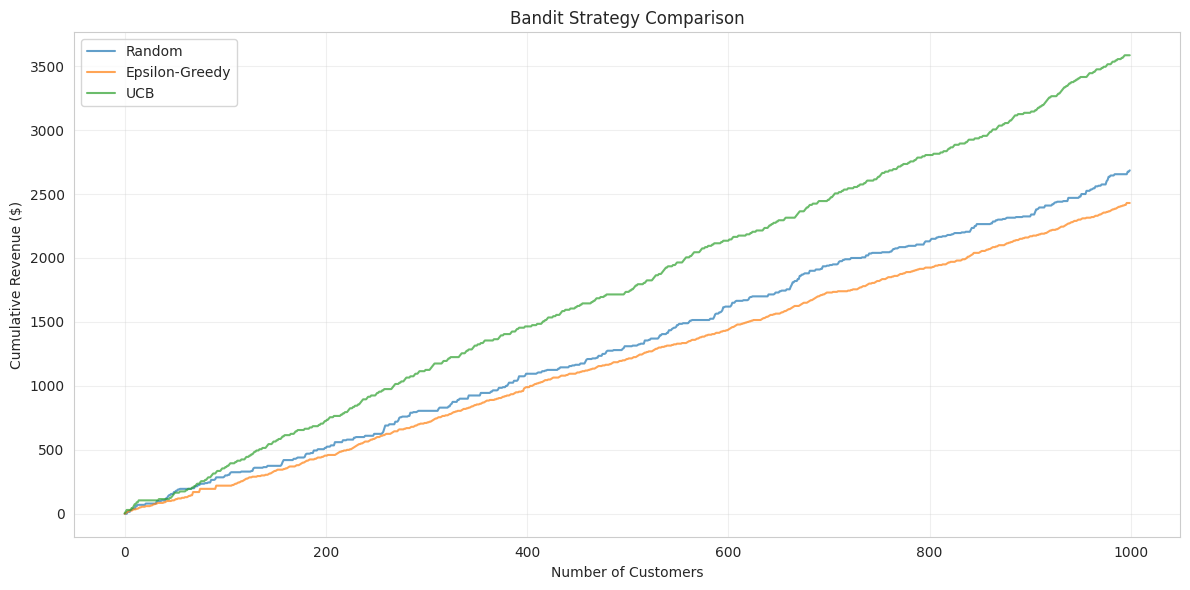
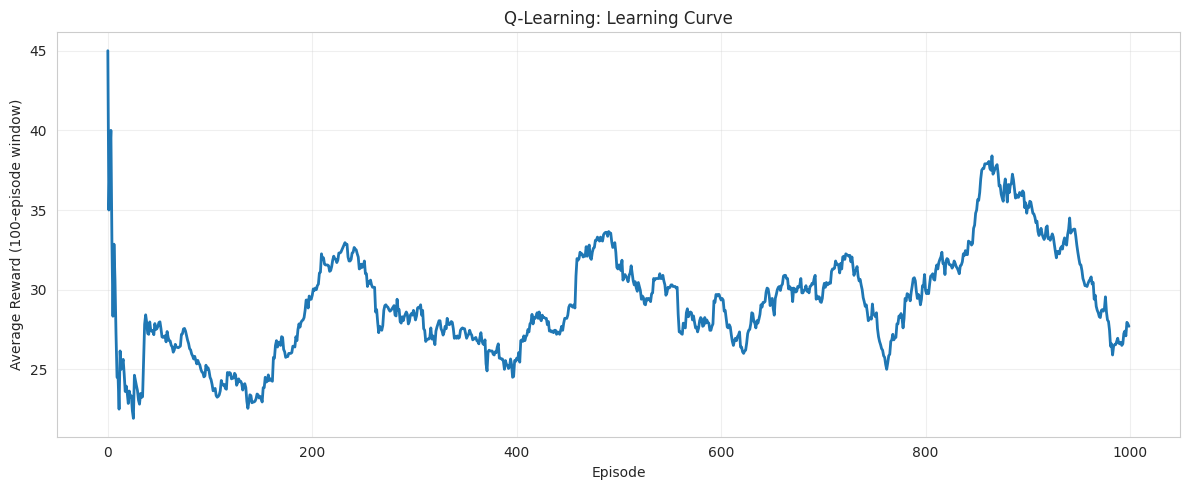
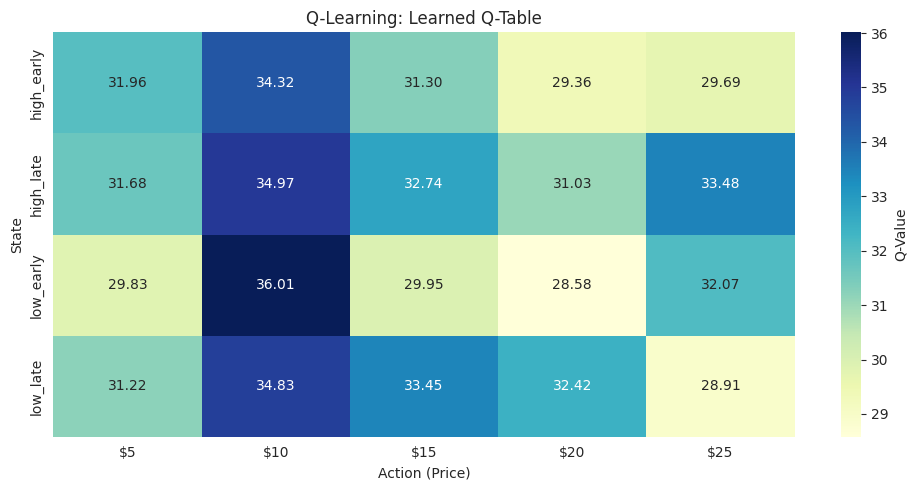

Generate these figures, in order, with matplotlib:
import numpy as np
import matplotlib.pyplot as plt
import seaborn as sns
import pandas as pd

sns.set_style('whitegrid')
%matplotlib inline

np.random.seed(42)

# Environment setup
PRICES = [5, 10, 15, 20, 25]
TRUE_CONVERSION_RATES = [0.50, 0.35, 0.22, 0.12, 0.05]
N_ARMS = len(PRICES)

print("Price Options and True Conversion Rates:")
for price, rate in zip(PRICES, TRUE_CONVERSION_RATES):
    expected_revenue = price * rate
    print(f"  ${price}: {rate:.0%} conversion → ${expected_revenue:.2f} expected revenue")

# Best arm
expected_revenues = [p * r for p, r in zip(PRICES, TRUE_CONVERSION_RATES)]
best_arm = np.argmax(expected_revenues)
print(f"\nOptimal price: ${PRICES[best_arm]} (expected revenue: ${expected_revenues[best_arm]:.2f})")

# Bandit agent
class MultiArmedBandit:
    def __init__(self, n_arms):
        self.n_arms = n_arms
        self.counts = np.zeros(n_arms)
        self.values = np.zeros(n_arms)
        self.cumulative_reward = []
        self.total_reward = 0
    
    def update(self, arm, reward):
        self.counts[arm] += 1
        n = self.counts[arm]
        self.values[arm] += (reward - self.values[arm]) / n
        self.total_reward += reward
        self.cumulative_reward.append(self.total_reward)

# Simulate customer purchase
def simulate_purchase(arm):
    price = PRICES[arm]
    conversion_rate = TRUE_CONVERSION_RATES[arm]
    converted = np.random.random() < conversion_rate
    return price if converted else 0

def random_strategy(bandit):
    return np.random.randint(bandit.n_arms)

# Run simulation
n_customers = 1000
bandit_random = MultiArmedBandit(N_ARMS)

for t in range(n_customers):
    arm = random_strategy(bandit_random)
    reward = simulate_purchase(arm)
    bandit_random.update(arm, reward)

print("Random Strategy:")
print(f"Total revenue: ${bandit_random.total_reward:.2f}")
print(f"Average revenue per customer: ${bandit_random.total_reward/n_customers:.2f}")
print(f"\nPrices selected: {bandit_random.counts.astype(int)}")

def epsilon_greedy_strategy(bandit, epsilon):
    if np.random.random() < epsilon:
        return np.random.randint(bandit.n_arms)
    return int(np.argmax(bandit.values))

# Run simulation
epsilon = 0.1
bandit_egreedy = MultiArmedBandit(N_ARMS)

for t in range(n_customers):
    arm = epsilon_greedy_strategy(bandit_egreedy, epsilon)
    reward = simulate_purchase(arm)
    bandit_egreedy.update(arm, reward)

print(f"Epsilon-Greedy (ε={epsilon}):")
print(f"Total revenue: ${bandit_egreedy.total_reward:.2f}")
print(f"Average revenue per customer: ${bandit_egreedy.total_reward/n_customers:.2f}")
print(f"\nPrices selected: {bandit_egreedy.counts.astype(int)}")
print(f"Estimated values: {np.round(bandit_egreedy.values, 2)}")

def ucb_strategy(bandit, t, confidence=2.0):
    # Initially try all arms
    for arm in range(bandit.n_arms):
        if bandit.counts[arm] == 0:
            return arm
    
    # Calculate UCB values
    ucb_values = bandit.values + confidence * np.sqrt(np.log(t + 1) / bandit.counts)
    return int(np.argmax(ucb_values))

# Run simulation
bandit_ucb = MultiArmedBandit(N_ARMS)

for t in range(n_customers):
    arm = ucb_strategy(bandit_ucb, t, confidence=2.0)
    reward = simulate_purchase(arm)
    bandit_ucb.update(arm, reward)

print("UCB Strategy:")
print(f"Total revenue: ${bandit_ucb.total_reward:.2f}")
print(f"Average revenue per customer: ${bandit_ucb.total_reward/n_customers:.2f}")
print(f"\nPrices selected: {bandit_ucb.counts.astype(int)}")
print(f"Estimated values: {np.round(bandit_ucb.values, 2)}")

# Plot cumulative rewards
plt.figure(figsize=(12, 6))
plt.plot(bandit_random.cumulative_reward, label='Random', alpha=0.7)
plt.plot(bandit_egreedy.cumulative_reward, label='Epsilon-Greedy', alpha=0.7)
plt.plot(bandit_ucb.cumulative_reward, label='UCB', alpha=0.7)
plt.xlabel('Number of Customers')
plt.ylabel('Cumulative Revenue ($)')
plt.title('Bandit Strategy Comparison')
plt.legend()
plt.grid(True, alpha=0.3)
plt.tight_layout()
plt.show()

# Summary
results_df = pd.DataFrame({
    'Strategy': ['Random', 'Epsilon-Greedy', 'UCB'],
    'Total Revenue': [
        bandit_random.total_reward,
        bandit_egreedy.total_reward,
        bandit_ucb.total_reward
    ],
    'Avg per Customer': [
        bandit_random.total_reward / n_customers,
        bandit_egreedy.total_reward / n_customers,
        bandit_ucb.total_reward / n_customers
    ]
})

print("\nStrategy Comparison:")
print(results_df.round(2))

# Environment with states
INVENTORY_LEVELS = ['high', 'low']
TIME_PERIODS = ['early', 'late']
STATES = [(inv, time) for inv in INVENTORY_LEVELS for time in TIME_PERIODS]
STATE_TO_IDX = {state: idx for idx, state in enumerate(STATES)}
N_STATES = len(STATES)
N_ACTIONS = len(PRICES)

print("States:")
for i, state in enumerate(STATES):
    print(f"  {i}: {state[0]} inventory, {state[1]} time")

# Environment
class PricingEnvironment:
    def __init__(self):
        self.state_idx = 0
    
    def reset(self):
        self.state_idx = np.random.randint(N_STATES)
        return self.state_idx
    
    def get_conversion_rate(self, state_idx, action):
        base_rate = TRUE_CONVERSION_RATES[action]
        state = STATES[state_idx]
        inv, time = state
        
        # Modifiers based on state
        if inv == 'high' and time == 'early':
            modifier = 1.0
        elif inv == 'high' and time == 'late':
            modifier = 1.2  # Urgency
        elif inv == 'low' and time == 'early':
            modifier = 0.9  # Can be selective
        else:
            modifier = 1.1
        
        return min(1.0, base_rate * modifier)
    
    def step(self, action):
        price = PRICES[action]
        conversion_rate = self.get_conversion_rate(self.state_idx, action)
        converted = np.random.random() < conversion_rate
        reward = price if converted else 0
        
        # Random state transition
        next_state = np.random.randint(N_STATES)
        done = np.random.random() < 0.1
        
        self.state_idx = next_state
        return next_state, reward, done

# Q-Learning Agent
class QLearningAgent:
    def __init__(self, n_states, n_actions, learning_rate=0.1, discount=0.9, epsilon=0.1):
        self.n_states = n_states
        self.n_actions = n_actions
        self.lr = learning_rate
        self.gamma = discount
        self.epsilon = epsilon
        self.q_table = np.zeros((n_states, n_actions))
    
    def choose_action(self, state):
        if np.random.random() < self.epsilon:
            return np.random.randint(self.n_actions)
        return int(np.argmax(self.q_table[state]))
    
    def update(self, state, action, reward, next_state):
        best_next = np.max(self.q_table[next_state])
        td_target = reward + self.gamma * best_next
        td_error = td_target - self.q_table[state, action]
        self.q_table[state, action] += self.lr * td_error
    
    def get_policy(self):
        policy = {}
        for state_idx, state in enumerate(STATES):
            best_action = int(np.argmax(self.q_table[state_idx]))
            policy[f"{state[0]}_{state[1]}"] = PRICES[best_action]
        return policy

# Training
episodes = 1000
env = PricingEnvironment()
agent = QLearningAgent(N_STATES, N_ACTIONS, learning_rate=0.1, discount=0.9, epsilon=0.1)

episode_rewards = []
rolling_avg = []

for episode in range(episodes):
    state = env.reset()
    episode_reward = 0
    done = False
    steps = 0
    max_steps = 100
    
    while not done and steps < max_steps:
        action = agent.choose_action(state)
        next_state, reward, done = env.step(action)
        agent.update(state, action, reward, next_state)
        episode_reward += reward
        state = next_state
        steps += 1
    
    episode_rewards.append(episode_reward)
    
    # Rolling average (last 100 episodes)
    if len(episode_rewards) >= 100:
        rolling_avg.append(np.mean(episode_rewards[-100:]))
    else:
        rolling_avg.append(np.mean(episode_rewards))

print("Training complete!")
print(f"Final rolling average reward: ${rolling_avg[-1]:.2f}")

plt.figure(figsize=(12, 5))
plt.plot(rolling_avg, linewidth=2)
plt.xlabel('Episode')
plt.ylabel('Average Reward (100-episode window)')
plt.title('Q-Learning: Learning Curve')
plt.grid(True, alpha=0.3)
plt.tight_layout()
plt.show()

# Display Q-table
q_df = pd.DataFrame(
    agent.q_table,
    index=[f"{s[0]}_{s[1]}" for s in STATES],
    columns=[f"${p}" for p in PRICES]
)

print("Q-Table:")
print(q_df.round(2))

# Display policy
policy = agent.get_policy()
print("\nLearned Policy (optimal price for each state):")
for state_name, price in policy.items():
    print(f"  {state_name}: ${price}")

plt.figure(figsize=(10, 5))
sns.heatmap(agent.q_table, annot=True, fmt='.2f', cmap='YlGnBu',
            xticklabels=[f"${p}" for p in PRICES],
            yticklabels=[f"{s[0]}_{s[1]}" for s in STATES],
            cbar_kws={'label': 'Q-Value'})
plt.xlabel('Action (Price)')
plt.ylabel('State')
plt.title('Q-Learning: Learned Q-Table')
plt.tight_layout()
plt.show()
